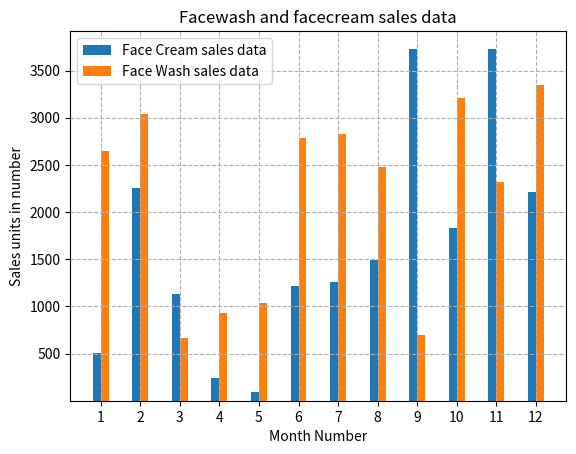

The matplotlib source for this figure:
import matplotlib.pyplot as plt
import numpy as np 
import random

x_axis_1=np.linspace(1,12,12)-0.1
y_axis_1=np.random.random(12)*4000
plt.bar(x_axis_1,y_axis_1,width=0.2,label="Face Cream sales data")

x_axis_2=np.linspace(1,12,12)+0.1
y_axis_2=np.random.random(12)*4000
plt.bar(x_axis_2,y_axis_2,width=0.2,label="Face Wash sales data")

plt.grid(ls='--')

plt.xlabel('Month Number')
plt.ylabel('Sales units in number')
plt.title("Facewash and facecream sales data")

plt.xticks(range(1,13))
plt.yticks(range(500,4000,500))

plt.legend(loc="upper left").set_alpha(0.6)
plt.show()
